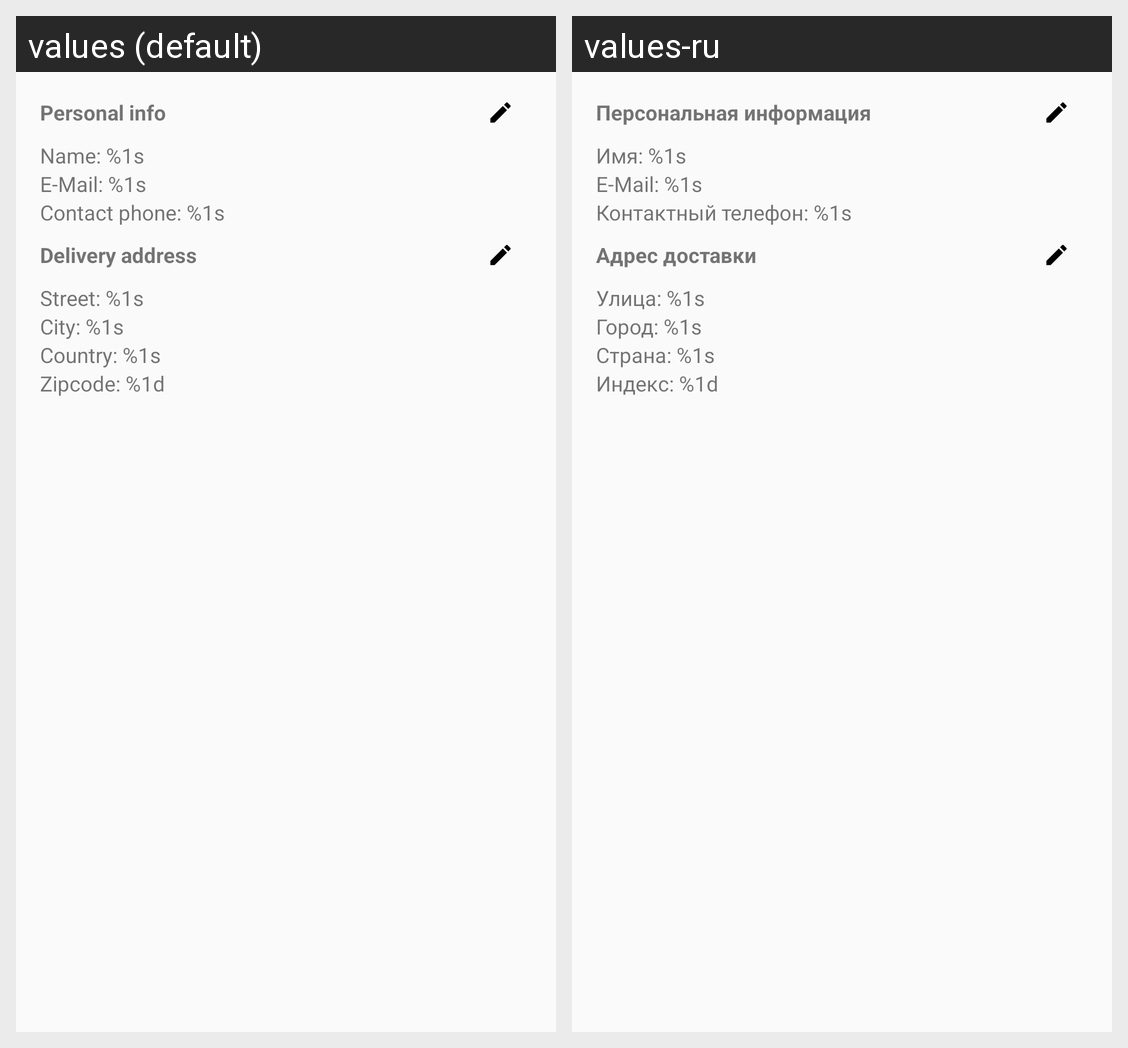

The same Android screen rendered under two of its app's locales, left to right. List the strings drawn on it with the default value and each locale's translation.
Android screen res/layout/fragment_user.xml rendered under 2 locales, left to right: values (default), values-ru. Device: Nexus 5 (rendered at 1080×1920; each locale shown at half size, 540×960, under a caption strip naming it); theme AppTheme.
Strings drawn on this screen, with the default value and each locale's value (text and hints the layout hard-codes, and strings that could not be matched under every locale, appear in the picture but are not listed):

personal_info
  values: Personal info
  values-ru: Персональная информация

account_name
  values: Name: %1s
  values-ru: Имя: %1s

account_email
  values: E-Mail: %1s
  values-ru: E-Mail: %1s

account_phone
  values: Contact phone: %1s
  values-ru: Контактный телефон: %1s

delivery_address
  values: Delivery address
  values-ru: Адрес доставки

account_street
  values: Street: %1s
  values-ru: Улица: %1s

account_city
  values: City: %1s
  values-ru: Город: %1s

account_country
  values: Country: %1s
  values-ru: Страна: %1s

account_zipcode
  values: Zipcode: %1d
  values-ru: Индекс: %1d
